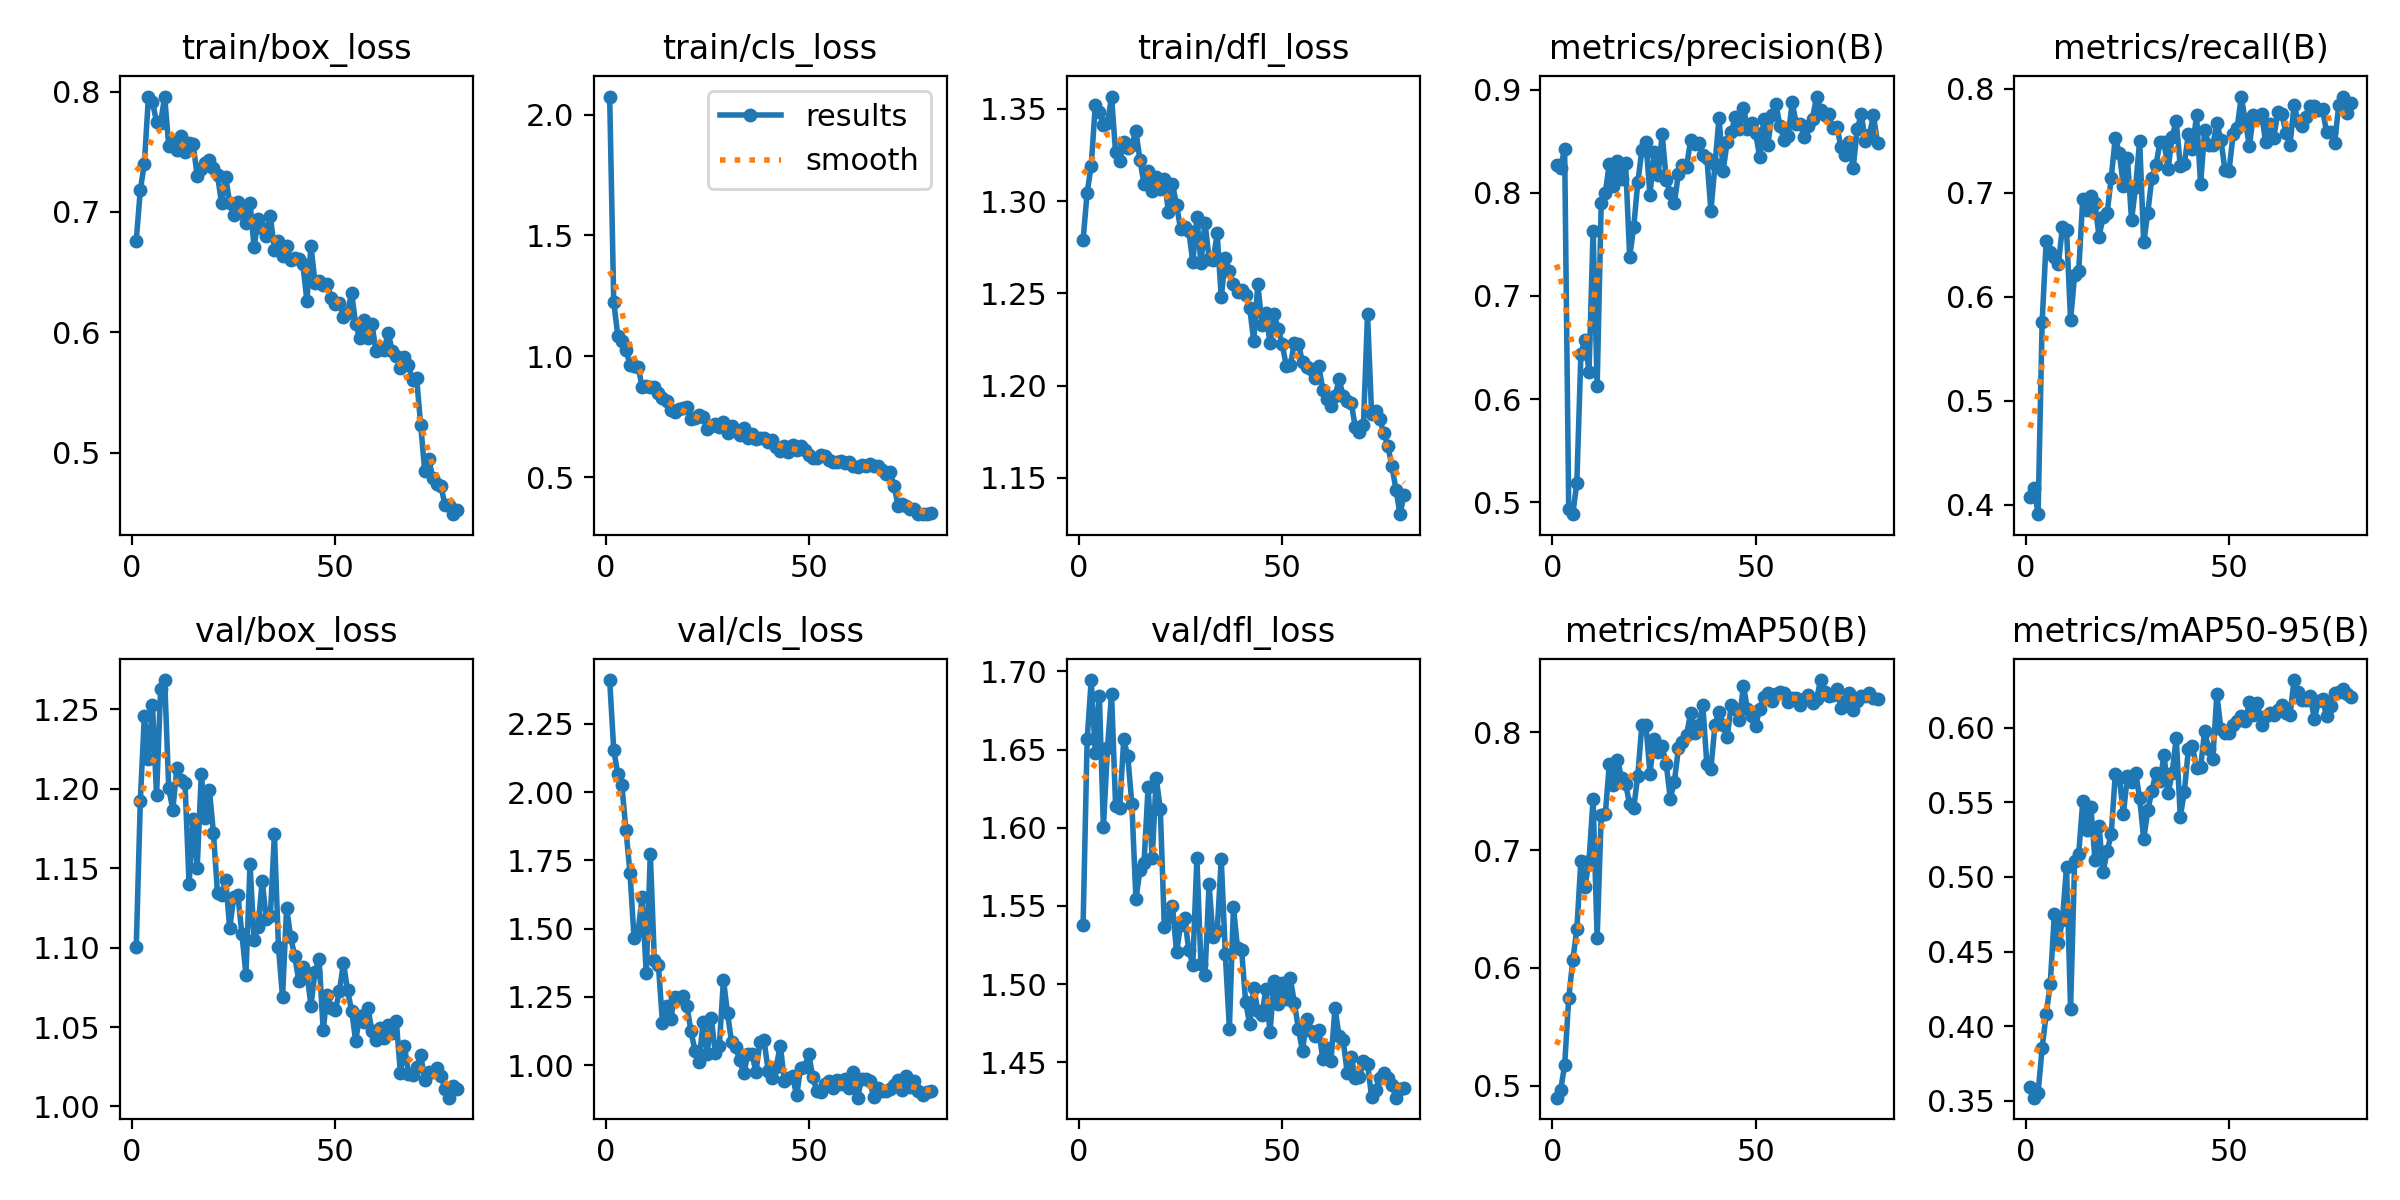

Source data for this figure (header and first rows):
epoch, time, train/box_loss, train/cls_loss, train/dfl_loss, metrics/precision(B), metrics/recall(B), metrics/mAP50(B), metrics/mAP50-95(B), val/box_loss, val/cls_loss, val/dfl_loss, lr/pg0, lr/pg1, lr/pg2
1, 578.5, 0.6762, 2.074, 1.279, 0.8272, 0.4076, 0.49, 0.3594, 1.1, 2.411, 1.538, 0.0005492, 0.0005492, 0.0005492
2, 1235, 0.7182, 1.226, 1.305, 0.8246, 0.4163, 0.4963, 0.3522, 1.192, 2.156, 1.657, 0.001091, 0.001091, 0.001091
3, 1788, 0.7402, 1.085, 1.319, 0.8427, 0.3907, 0.5174, 0.3552, 1.246, 2.066, 1.694, 0.001619, 0.001619, 0.001619
4, 2342, 0.7958, 1.063, 1.352, 0.4938, 0.5754, 0.5742, 0.3854, 1.219, 2.026, 1.648, 0.001605, 0.001605, 0.001605
5, 2895, 0.7913, 1.026, 1.348, 0.4884, 0.6536, 0.6065, 0.4081, 1.253, 1.862, 1.684, 0.001584, 0.001584, 0.001584
6, 3450, 0.7749, 0.9659, 1.341, 0.5188, 0.6428, 0.6329, 0.4284, 1.196, 1.705, 1.6, 0.001564, 0.001564, 0.001564
7, 4006, 0.7743, 0.9581, 1.342, 0.6437, 0.6381, 0.6911, 0.475, 1.263, 1.465, 1.651, 0.001543, 0.001543, 0.001543
8, 4673, 0.7959, 0.9575, 1.357, 0.6578, 0.6311, 0.6689, 0.4561, 1.269, 1.491, 1.686, 0.001523, 0.001523, 0.001523
9, 5225, 0.7548, 0.8725, 1.326, 0.6268, 0.6673, 0.6907, 0.4713, 1.2, 1.616, 1.614, 0.001502, 0.001502, 0.001502
10, 5777, 0.7594, 0.8788, 1.322, 0.7631, 0.6644, 0.7434, 0.5068, 1.187, 1.336, 1.613, 0.001481, 0.001481, 0.001481
11, 6332, 0.7513, 0.8727, 1.332, 0.6126, 0.5772, 0.6253, 0.4116, 1.213, 1.775, 1.656, 0.001461, 0.001461, 0.001461
12, 6886, 0.7628, 0.8712, 1.329, 0.7905, 0.6207, 0.7294, 0.5107, 1.206, 1.385, 1.646, 0.00144, 0.00144, 0.00144
13, 7437, 0.7499, 0.848, 1.331, 0.8001, 0.6245, 0.7302, 0.5154, 1.204, 1.366, 1.615, 0.001419, 0.001419, 0.001419
14, 7994, 0.757, 0.8282, 1.338, 0.8282, 0.6942, 0.7731, 0.5507, 1.14, 1.154, 1.554, 0.001399, 0.001399, 0.001399
15, 8547, 0.7565, 0.8168, 1.322, 0.8066, 0.6828, 0.7552, 0.5312, 1.181, 1.215, 1.573, 0.001378, 0.001378, 0.001378
16, 9101, 0.7298, 0.7796, 1.309, 0.8313, 0.6971, 0.7768, 0.5468, 1.15, 1.168, 1.578, 0.001358, 0.001358, 0.001358
17, 9656, 0.7354, 0.7717, 1.316, 0.8133, 0.6898, 0.7612, 0.5116, 1.209, 1.249, 1.626, 0.001337, 0.001337, 0.001337
18, 10214, 0.7409, 0.781, 1.306, 0.8287, 0.6576, 0.7563, 0.534, 1.181, 1.248, 1.581, 0.001316, 0.001316, 0.001316
19, 10769, 0.7434, 0.7879, 1.313, 0.7378, 0.6762, 0.7389, 0.5034, 1.199, 1.255, 1.632, 0.001296, 0.001296, 0.001296
20, 11324, 0.7369, 0.791, 1.307, 0.767, 0.6803, 0.7358, 0.5173, 1.172, 1.218, 1.612, 0.001275, 0.001275, 0.001275
21, 11877, 0.7305, 0.7416, 1.312, 0.8101, 0.7139, 0.7632, 0.5286, 1.134, 1.126, 1.537, 0.001254, 0.001254, 0.001254
22, 12426, 0.7072, 0.7461, 1.294, 0.8412, 0.7526, 0.8061, 0.5686, 1.133, 1.053, 1.543, 0.001234, 0.001234, 0.001234
23, 12976, 0.7288, 0.759, 1.309, 0.8492, 0.7378, 0.806, 0.566, 1.143, 1.012, 1.55, 0.001213, 0.001213, 0.001213
24, 13526, 0.7077, 0.747, 1.298, 0.7979, 0.7066, 0.765, 0.5424, 1.112, 1.159, 1.521, 0.001193, 0.001193, 0.001193
25, 28343, 0.6973, 0.7013, 1.285, 0.8394, 0.7331, 0.7945, 0.5677, 1.132, 1.042, 1.538, 0.001172, 0.001172, 0.001172
26, 29022, 0.708, 0.7102, 1.286, 0.8172, 0.6737, 0.7828, 0.5633, 1.133, 1.174, 1.542, 0.001151, 0.001151, 0.001151
27, 31205, 0.6992, 0.719, 1.284, 0.8567, 0.7053, 0.788, 0.5698, 1.109, 1.045, 1.522, 0.001131, 0.001131, 0.001131
28, 31785, 0.6907, 0.7058, 1.267, 0.8128, 0.7499, 0.7732, 0.5527, 1.083, 1.072, 1.512, 0.00111, 0.00111, 0.00111
29, 32454, 0.7078, 0.7296, 1.291, 0.7998, 0.652, 0.7436, 0.5253, 1.153, 1.314, 1.58, 0.001089, 0.001089, 0.001089
30, 33015, 0.6708, 0.6834, 1.266, 0.79, 0.6804, 0.7579, 0.5445, 1.105, 1.19, 1.513, 0.001069, 0.001069, 0.001069
31, 33565, 0.6938, 0.7111, 1.288, 0.8187, 0.714, 0.7865, 0.5575, 1.113, 1.085, 1.506, 0.001048, 0.001048, 0.001048
32, 34121, 0.6866, 0.6932, 1.269, 0.8273, 0.7261, 0.7917, 0.5698, 1.142, 1.068, 1.564, 0.001027, 0.001027, 0.001027
33, 34673, 0.6802, 0.6744, 1.268, 0.8253, 0.7484, 0.7979, 0.5639, 1.118, 1.019, 1.53, 0.001007, 0.001007, 0.001007
34, 35224, 0.697, 0.704, 1.282, 0.8512, 0.7484, 0.8161, 0.5818, 1.12, 0.9699, 1.534, 0.0009862, 0.0009862, 0.0009862
35, 35779, 0.6687, 0.6627, 1.248, 0.8469, 0.7225, 0.799, 0.5559, 1.171, 1.04, 1.58, 0.0009656, 0.0009656, 0.0009656
36, 36328, 0.6761, 0.6768, 1.269, 0.848, 0.7537, 0.8063, 0.5695, 1.1, 1.042, 1.519, 0.000945, 0.000945, 0.000945
37, 36878, 0.6636, 0.6596, 1.262, 0.8369, 0.7688, 0.8228, 0.5933, 1.069, 0.9764, 1.472, 0.0009244, 0.0009244, 0.0009244
38, 37429, 0.6719, 0.6621, 1.255, 0.8341, 0.7252, 0.7728, 0.5404, 1.125, 1.086, 1.549, 0.0009037, 0.0009037, 0.0009037
39, 37978, 0.6603, 0.6636, 1.251, 0.7823, 0.7275, 0.7691, 0.5571, 1.107, 1.091, 1.523, 0.0008831, 0.0008831, 0.0008831
40, 38529, 0.662, 0.6439, 1.252, 0.8276, 0.7565, 0.8066, 0.5856, 1.095, 0.9796, 1.522, 0.0008625, 0.0008625, 0.0008625
41, 39079, 0.6607, 0.6556, 1.249, 0.8731, 0.7418, 0.8174, 0.5874, 1.079, 0.9542, 1.489, 0.0008418, 0.0008418, 0.0008418
42, 39632, 0.6567, 0.6261, 1.242, 0.8214, 0.7741, 0.8059, 0.5727, 1.088, 0.9951, 1.474, 0.0008212, 0.0008212, 0.0008212
43, 40184, 0.6261, 0.6099, 1.224, 0.8494, 0.7079, 0.7959, 0.5734, 1.084, 1.072, 1.498, 0.0008006, 0.0008006, 0.0008006
44, 40736, 0.6718, 0.6311, 1.255, 0.8588, 0.7601, 0.8231, 0.5979, 1.063, 0.9422, 1.483, 0.0007799, 0.0007799, 0.0007799
45, 41290, 0.6412, 0.6045, 1.233, 0.8735, 0.746, 0.8194, 0.5854, 1.085, 0.9547, 1.48, 0.0007593, 0.0007593, 0.0007593
46, 41839, 0.6425, 0.6321, 1.239, 0.8618, 0.7455, 0.8106, 0.5791, 1.093, 0.9622, 1.497, 0.0007387, 0.0007387, 0.0007387
47, 42389, 0.6391, 0.6122, 1.223, 0.8824, 0.7666, 0.8395, 0.6222, 1.048, 0.8891, 1.469, 0.0007181, 0.0007181, 0.0007181
48, 42940, 0.6402, 0.6278, 1.239, 0.8624, 0.7508, 0.8194, 0.5991, 1.07, 0.9896, 1.502, 0.0006974, 0.0006974, 0.0006974
49, 43491, 0.6286, 0.6145, 1.231, 0.868, 0.7213, 0.8138, 0.5961, 1.062, 0.9918, 1.488, 0.0006768, 0.0006768, 0.0006768
50, 44044, 0.6237, 0.591, 1.223, 0.858, 0.7208, 0.8054, 0.5966, 1.061, 1.04, 1.501, 0.0006562, 0.0006562, 0.0006562
51, 44598, 0.6241, 0.58, 1.211, 0.8345, 0.7561, 0.8197, 0.6018, 1.073, 0.9555, 1.49, 0.0006355, 0.0006355, 0.0006355
52, 45154, 0.6131, 0.5802, 1.211, 0.8717, 0.7622, 0.83, 0.6044, 1.09, 0.9051, 1.504, 0.0006149, 0.0006149, 0.0006149
53, 45714, 0.6163, 0.5905, 1.223, 0.8462, 0.7923, 0.8329, 0.6075, 1.073, 0.9021, 1.488, 0.0005943, 0.0005943, 0.0005943
54, 46274, 0.6331, 0.5878, 1.223, 0.8757, 0.7688, 0.8261, 0.6041, 1.06, 0.9294, 1.471, 0.0005737, 0.0005737, 0.0005737
55, 46833, 0.607, 0.5703, 1.213, 0.8861, 0.745, 0.8327, 0.6172, 1.041, 0.9437, 1.457, 0.000553, 0.000553, 0.000553
56, 47390, 0.5951, 0.5624, 1.21, 0.8645, 0.7743, 0.8338, 0.6083, 1.057, 0.9181, 1.478, 0.0005324, 0.0005324, 0.0005324
57, 47949, 0.6107, 0.5623, 1.209, 0.8514, 0.7719, 0.8335, 0.6166, 1.053, 0.9465, 1.47, 0.0005118, 0.0005118, 0.0005118
58, 48506, 0.5955, 0.5671, 1.204, 0.8547, 0.7758, 0.8258, 0.6019, 1.062, 0.9317, 1.467, 0.0004911, 0.0004911, 0.0004911
59, 49066, 0.6072, 0.5595, 1.21, 0.8877, 0.7484, 0.8288, 0.6078, 1.048, 0.9478, 1.471, 0.0004705, 0.0004705, 0.0004705
60, 49625, 0.5845, 0.5612, 1.198, 0.867, 0.7662, 0.8288, 0.6097, 1.042, 0.9148, 1.452, 0.0004499, 0.0004499, 0.0004499
... 20 more rows
